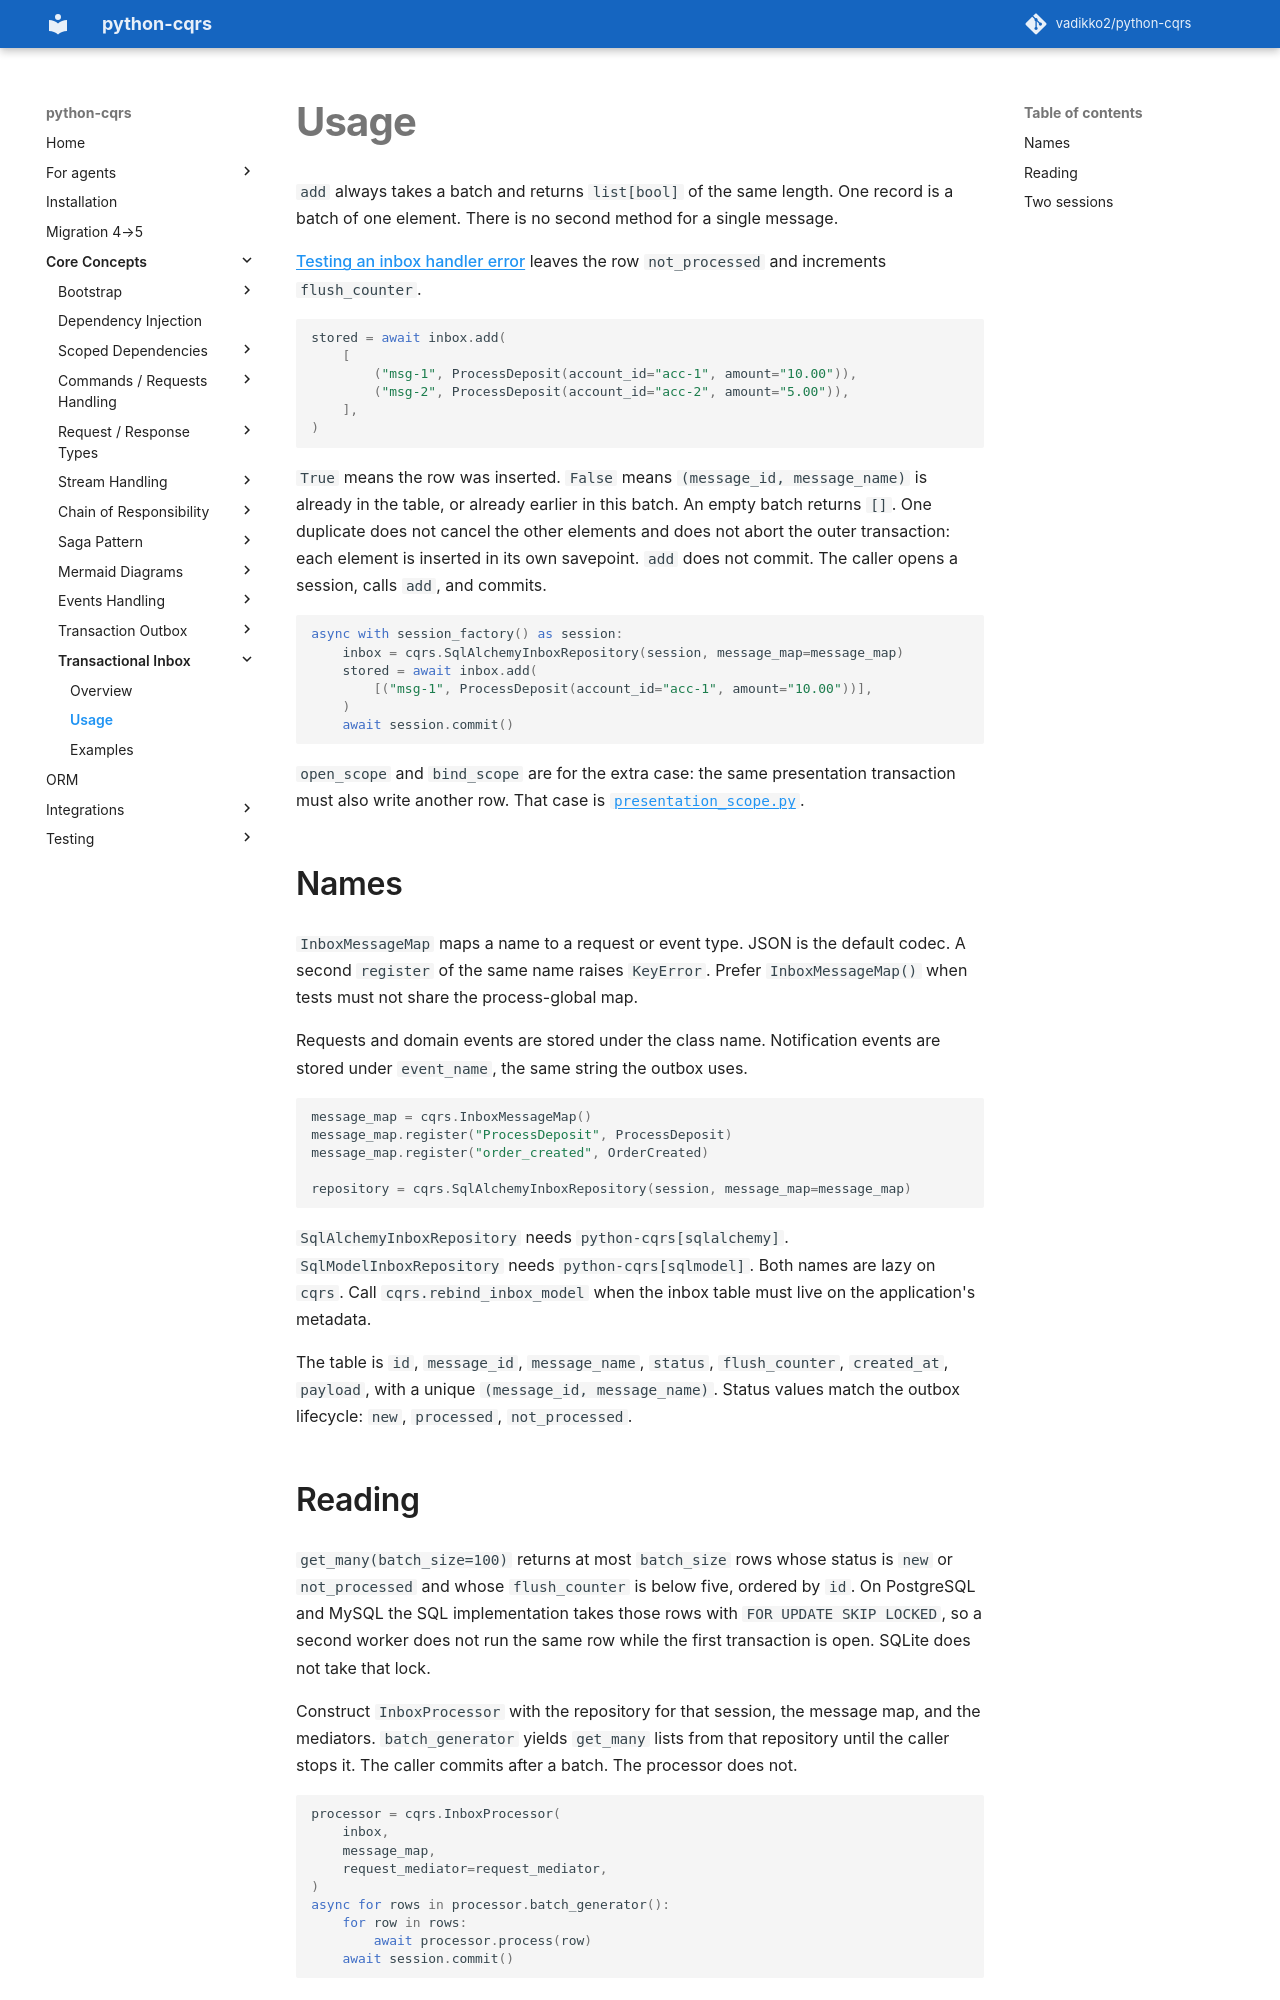

repository: pypatterns/python-cqrs-mkdocs · page: 5.0/inbox/usage/index.html · generator: mkdocs

---
title: Using the transactional inbox
description: Batch add, message names, SKIP LOCKED reads, and separate sessions for accept and process.
---

# Usage

`add` always takes a batch and returns `list[bool]` of the same length. One record is a batch of one element. There is no second method for a single message.

[Testing an inbox handler error](../testing/inbox_failure.md) leaves the row `not_processed` and increments `flush_counter`.

```python
stored = await inbox.add(
    [
        ("msg-1", ProcessDeposit(account_id="acc-1", amount="10.00")),
        ("msg-2", ProcessDeposit(account_id="acc-2", amount="5.00")),
    ],
)
```

`True` means the row was inserted. `False` means `(message_id, message_name)` is already in the table, or already earlier in this batch. An empty batch returns `[]`. One duplicate does not cancel the other elements and does not abort the outer transaction: each element is inserted in its own savepoint. `add` does not commit. The caller opens a session, calls `add`, and commits.

```python
async with session_factory() as session:
    inbox = cqrs.SqlAlchemyInboxRepository(session, message_map=message_map)
    stored = await inbox.add(
        [("msg-1", ProcessDeposit(account_id="acc-1", amount="10.00"))],
    )
    await session.commit()
```

`open_scope` and `bind_scope` are for the extra case: the same presentation transaction must also write another row. That case is [`presentation_scope.py`](https://github.com/vadikko2/python-cqrs/blob/master/examples/inbox/presentation_scope.py).

## Names

`InboxMessageMap` maps a name to a request or event type. JSON is the default codec. A second `register` of the same name raises `KeyError`. Prefer `InboxMessageMap()` when tests must not share the process-global map.

Requests and domain events are stored under the class name. Notification events are stored under `event_name`, the same string the outbox uses.

```python
message_map = cqrs.InboxMessageMap()
message_map.register("ProcessDeposit", ProcessDeposit)
message_map.register("order_created", OrderCreated)

repository = cqrs.SqlAlchemyInboxRepository(session, message_map=message_map)
```

`SqlAlchemyInboxRepository` needs `python-cqrs[sqlalchemy]`. `SqlModelInboxRepository` needs `python-cqrs[sqlmodel]`. Both names are lazy on `cqrs`. Call `cqrs.rebind_inbox_model` when the inbox table must live on the application's metadata.

The table is `id`, `message_id`, `message_name`, `status`, `flush_counter`, `created_at`, `payload`, with a unique `(message_id, message_name)`. Status values match the outbox lifecycle: `new`, `processed`, `not_processed`.
